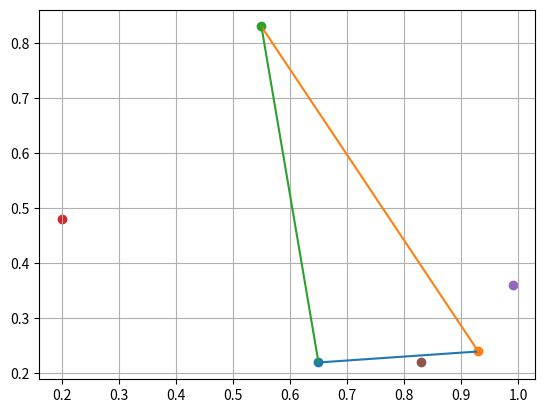

This chart was generated by the following Python code: (Note: this script raises an exception after producing the figure.)
'''
HANDIN 7 (convex hull)

This handin is done by Mathias Lystlund, id: 202408483:

Reflection upon solution:
I approached the convex hull problem by simulating a rotating reference line,
which felt intuitive geometrically. However I realize that my implementation relies
heavily on approximations, especially through discretizing angles and using floating-point
comparisons. This makes the method sensitive to resolution and numerical tolerance,
so it may miss the correct extreme points or pick suboptimal ones. Additionally, selecting
the first valid point rather than the most extreme candidate introduces inaccuracies
in the hull construction. My solution should capture the idea, but lacks robustness
and precision compared to more exact geometric algorithms.
'''

import numpy as np
import random as ran
import matplotlib.pyplot as plt
def random_points(n):
    points = []
    for i in range(n):
        points.append((round(ran.random(), 2), round(ran.random(), 2)))
    return points

po = random_points(6)
print(po)


def left_turn(p, q, r):
    val = (q[0] - p[0]) * (r[1] - p[1]) - (r[0] - p[0]) * (q[1] - p[1])
    return abs(val) < 1e-4

fig, ax = plt.subplots()
def plot_hull(points, polygon):
    point = [list(x) for x in points]
    
    for i in point:
        plt.scatter(i[0], i[1])
    for i in range(len(polygon)):
        p1 = polygon[i]
        p2 = polygon[(i+1) % len(polygon)]

        plt.plot([p1[0], p2[0]], [p1[1], p2[1]])

k = plot_hull(po, [po[0], po[1], po[2]])
plt.grid('on')


def Convex_hull(points):
    start = min(points)
    first = start
    ref = [first[0], -4]
    læn = np.sqrt((ref[0] - first[0])**2 + (ref[1] - first[1])**2)
    
    
    #læn = np.sqrt((abs(ref[0]) - abs(first[0])**2) + (abs(ref[1]) - abs(first[1]))**2)
    convex_points = [start]
    while True:
        print(læn)
        ang = np.arctan2(ref[1]-first[1], ref[0]-first[0])
        #ang_y = np.arcsin(np.radians(ref[1]/læn))
        rest = [p for p in points if p != first]
        x = np.linspace(0, 2*np.pi, 36000)
        px = læn*np.cos(ang-x) + first[0]
        py = læn*np.sin(ang-x) + first[1]
        q = list(zip(px, py))
        bre = False
        for i in q:
            for n in rest:
                if on_segment(first, i, n) == True and n not in convex_points:
                    if len(convex_points) == 6:
                        return convex_points
                    A = np.array(first)
                    
                    B = np.array(n)
                    #v = i + (B - A)
                    P = 2*B - A
                    #v_hat = v / np.linalg.norm(v)
                    #P = A + 20 * v_hat
                    print(i)
                    print(P)
                    
                    first = tuple(B)
                    ref = tuple(P)
                    convex_points.append(n)
                    bre = True
                    break
            if bre:
                break
                    
        if not bre:
            break
h = Convex_hull(po)
print(h)
